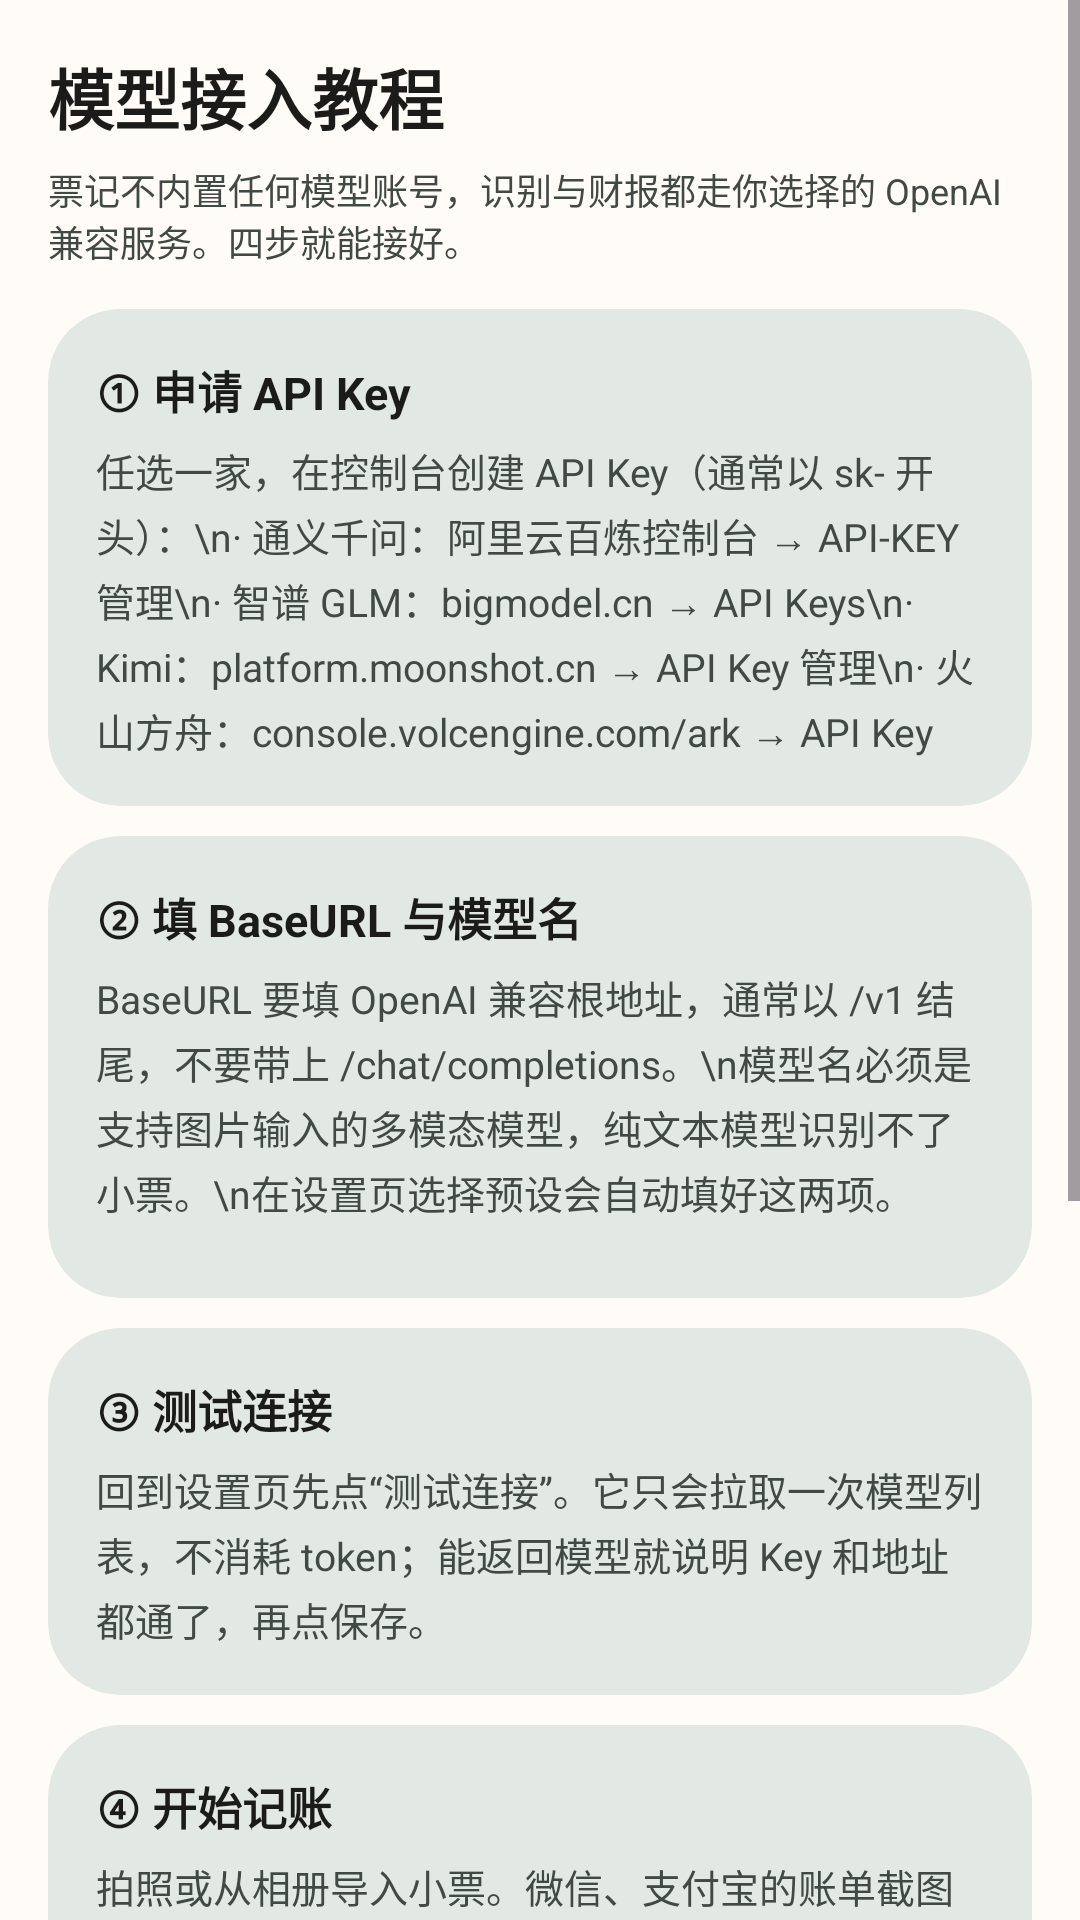

Write the Android layout XML for this screen, with the resource values it uses.
<!-- AndroidManifest.xml: application theme Theme.Ledger -->
<!-- res/layout/activity_tutorial.xml -->
<?xml version="1.0" encoding="utf-8"?>
<ScrollView xmlns:android="http://schemas.android.com/apk/res/android"
    xmlns:app="http://schemas.android.com/apk/res-auto"
    android:id="@+id/root"
    android:layout_width="match_parent"
    android:layout_height="match_parent"
    android:background="?attr/colorSurface">

    <LinearLayout
        android:layout_width="match_parent"
        android:layout_height="wrap_content"
        android:orientation="vertical"
        android:padding="16dp">

        <TextView
            android:layout_width="wrap_content"
            android:layout_height="wrap_content"
            android:text="模型接入教程"
            android:textColor="?attr/colorOnSurface"
            android:textSize="22sp"
            android:textStyle="bold" />

        <TextView
            android:layout_width="match_parent"
            android:layout_height="wrap_content"
            android:layout_marginTop="6dp"
            android:text="票记不内置任何模型账号，识别与财报都走你选择的 OpenAI 兼容服务。四步就能接好。"
            android:textColor="?attr/colorOnSurfaceVariant"
            android:textSize="12sp" />

        <com.google.android.material.card.MaterialCardView
            android:layout_width="match_parent"
            android:layout_height="wrap_content"
            android:layout_marginTop="14dp"
            app:cardBackgroundColor="?attr/colorSurfaceVariant"
            app:cardCornerRadius="24dp"
            app:cardElevation="0dp"
            app:strokeWidth="0dp">

            <LinearLayout
                android:layout_width="match_parent"
                android:layout_height="wrap_content"
                android:orientation="vertical"
                android:padding="16dp">

                <TextView
                    android:layout_width="wrap_content"
                    android:layout_height="wrap_content"
                    android:text="① 申请 API Key"
                    android:textColor="?attr/colorOnSurface"
                    android:textSize="15sp"
                    android:textStyle="bold" />

                <TextView
                    android:layout_width="match_parent"
                    android:layout_height="wrap_content"
                    android:layout_marginTop="6dp"
                    android:lineSpacingExtra="3dp"
                    android:text="任选一家，在控制台创建 API Key（通常以 sk- 开头）：\n· 通义千问：阿里云百炼控制台 → API-KEY 管理\n· 智谱 GLM：bigmodel.cn → API Keys\n· Kimi：platform.moonshot.cn → API Key 管理\n· 火山方舟：console.volcengine.com/ark → API Key"
                    android:textColor="?attr/colorOnSurfaceVariant"
                    android:textSize="13sp" />
            </LinearLayout>
        </com.google.android.material.card.MaterialCardView>

        <com.google.android.material.card.MaterialCardView
            android:layout_width="match_parent"
            android:layout_height="wrap_content"
            android:layout_marginTop="10dp"
            app:cardBackgroundColor="?attr/colorSurfaceVariant"
            app:cardCornerRadius="24dp"
            app:cardElevation="0dp"
            app:strokeWidth="0dp">

            <LinearLayout
                android:layout_width="match_parent"
                android:layout_height="wrap_content"
                android:orientation="vertical"
                android:padding="16dp">

                <TextView
                    android:layout_width="wrap_content"
                    android:layout_height="wrap_content"
                    android:text="② 填 BaseURL 与模型名"
                    android:textColor="?attr/colorOnSurface"
                    android:textSize="15sp"
                    android:textStyle="bold" />

                <TextView
                    android:layout_width="match_parent"
                    android:layout_height="wrap_content"
                    android:layout_marginTop="6dp"
                    android:lineSpacingExtra="3dp"
                    android:text="BaseURL 要填 OpenAI 兼容根地址，通常以 /v1 结尾，不要带上 /chat/completions。\n模型名必须是支持图片输入的多模态模型，纯文本模型识别不了小票。\n在设置页选择预设会自动填好这两项。"
                    android:textColor="?attr/colorOnSurfaceVariant"
                    android:textSize="13sp" />

                <LinearLayout
                    android:id="@+id/presetList"
                    android:layout_width="match_parent"
                    android:layout_height="wrap_content"
                    android:layout_marginTop="10dp"
                    android:orientation="vertical" />
            </LinearLayout>
        </com.google.android.material.card.MaterialCardView>

        <com.google.android.material.card.MaterialCardView
            android:layout_width="match_parent"
            android:layout_height="wrap_content"
            android:layout_marginTop="10dp"
            app:cardBackgroundColor="?attr/colorSurfaceVariant"
            app:cardCornerRadius="24dp"
            app:cardElevation="0dp"
            app:strokeWidth="0dp">

            <LinearLayout
                android:layout_width="match_parent"
                android:layout_height="wrap_content"
                android:orientation="vertical"
                android:padding="16dp">

                <TextView
                    android:layout_width="wrap_content"
                    android:layout_height="wrap_content"
                    android:text="③ 测试连接"
                    android:textColor="?attr/colorOnSurface"
                    android:textSize="15sp"
                    android:textStyle="bold" />

                <TextView
                    android:layout_width="match_parent"
                    android:layout_height="wrap_content"
                    android:layout_marginTop="6dp"
                    android:lineSpacingExtra="3dp"
                    android:text="回到设置页先点“测试连接”。它只会拉取一次模型列表，不消耗 token；能返回模型就说明 Key 和地址都通了，再点保存。"
                    android:textColor="?attr/colorOnSurfaceVariant"
                    android:textSize="13sp" />
            </LinearLayout>
        </com.google.android.material.card.MaterialCardView>

        <com.google.android.material.card.MaterialCardView
            android:layout_width="match_parent"
            android:layout_height="wrap_content"
            android:layout_marginTop="10dp"
            app:cardBackgroundColor="?attr/colorSurfaceVariant"
            app:cardCornerRadius="24dp"
            app:cardElevation="0dp"
            app:strokeWidth="0dp">

            <LinearLayout
                android:layout_width="match_parent"
                android:layout_height="wrap_content"
                android:orientation="vertical"
                android:padding="16dp">

                <TextView
                    android:layout_width="wrap_content"
                    android:layout_height="wrap_content"
                    android:text="④ 开始记账"
                    android:textColor="?attr/colorOnSurface"
                    android:textSize="15sp"
                    android:textStyle="bold" />

                <TextView
                    android:layout_width="match_parent"
                    android:layout_height="wrap_content"
                    android:layout_marginTop="6dp"
                    android:lineSpacingExtra="3dp"
                    android:text="拍照或从相册导入小票。微信、支付宝的账单截图可以在相册里分享到“票记”，会自动进入识别页。识别结果会先给你确认，金额、商家、分类、日期都能改。"
                    android:textColor="?attr/colorOnSurfaceVariant"
                    android:textSize="13sp" />
            </LinearLayout>
        </com.google.android.material.card.MaterialCardView>

        <com.google.android.material.card.MaterialCardView
            android:layout_width="match_parent"
            android:layout_height="wrap_content"
            android:layout_marginTop="10dp"
            app:cardBackgroundColor="?attr/colorSurfaceVariant"
            app:cardCornerRadius="24dp"
            app:cardElevation="0dp"
            app:strokeWidth="0dp">

            <LinearLayout
                android:layout_width="match_parent"
                android:layout_height="wrap_content"
                android:orientation="vertical"
                android:padding="16dp">

                <TextView
                    android:layout_width="wrap_content"
                    android:layout_height="wrap_content"
                    android:text="常见问题"
                    android:textColor="?attr/colorOnSurface"
                    android:textSize="15sp"
                    android:textStyle="bold" />

                <TextView
                    android:layout_width="match_parent"
                    android:layout_height="wrap_content"
                    android:layout_marginTop="6dp"
                    android:lineSpacingExtra="3dp"
                    android:text="· 401：API Key 无效或已过期，重新创建一个。\n· 404：BaseURL 少了或多了 /v1，或该地址不是 OpenAI 兼容接口。\n· 超时：检查网络；部分海外接口需要代理。\n· 识别失败：换更清晰、金额更完整的截图，或确认模型支持图片。\n· 费用：每张图大约几百到两千 token，具体以供应商计费为准。\n· 隐私：Key 只存本机；图片与账单统计会发送给你选择的供应商。"
                    android:textColor="?attr/colorOnSurfaceVariant"
                    android:textSize="13sp" />
            </LinearLayout>
        </com.google.android.material.card.MaterialCardView>

        <TextView
            android:layout_width="match_parent"
            android:layout_height="wrap_content"
            android:layout_marginTop="16dp"
            android:text="支持任意 OpenAI 兼容协议的服务。若供应商要求额外请求头（如 appid），需要自行改代码。"
            android:textColor="?attr/colorOnSurfaceVariant"
            android:textSize="11sp" />

    </LinearLayout>
</ScrollView>
<!-- resources referenced by this layout -->
<resources>
  <style name="Theme.Ledger" parent="Theme.Material3.DayNight.NoActionBar">
          
          <item name="colorPrimary">@color/primary</item>
          <item name="colorOnPrimary">@color/on_primary</item>
          <item name="colorPrimaryContainer">@color/primary_container</item>
          <item name="colorOnPrimaryContainer">@color/on_primary_container</item>
          <item name="colorSecondary">@color/secondary</item>
          <item name="colorOnSecondary">@color/on_secondary</item>
          <item name="colorSecondaryContainer">@color/secondary_container</item>
          <item name="colorOnSecondaryContainer">@color/on_secondary_container</item>
          <item name="colorTertiary">@color/tertiary</item>
          <item name="colorOnTertiary">@color/on_tertiary</item>
          <item name="colorTertiaryContainer">@color/tertiary_container</item>
          <item name="colorOnTertiaryContainer">@color/on_tertiary_container</item>
          <item name="android:colorBackground">@color/surface</item>
          <item name="colorSurface">@color/surface</item>
          <item name="colorOnSurface">@color/on_surface</item>
          <item name="colorSurfaceVariant">@color/surface_variant</item>
          <item name="colorOnSurfaceVariant">@color/on_surface_variant</item>
          <item name="colorOutline">@color/outline</item>
          <item name="colorError">@color/error</item>
  
          
          <item name="shapeAppearanceCornerMedium">@style/ShapeAppearance.Ledger.Medium</item>
          <item name="shapeAppearanceCornerLarge">@style/ShapeAppearance.Ledger.Large</item>
          <item name="shapeAppearanceCornerExtraLarge">@style/ShapeAppearance.Ledger.ExtraLarge</item>
  
          
          <item name="android:windowActivityTransitions">true</item>
          <item name="android:windowContentTransitions">true</item>
          <item name="android:statusBarColor">@android:color/transparent</item>
          <item name="android:navigationBarColor">@android:color/transparent</item>
          <item name="android:windowLightStatusBar">?attr/isLightTheme</item>
          <item name="android:forceDarkAllowed" tools:targetApi="q">false</item>
      </style>
  <color name="primary">#1F6F5C</color>
  <color name="on_primary">#FFFFFF</color>
  <color name="primary_container">#A8F2DA</color>
  <color name="on_primary_container">#002019</color>
  <color name="secondary">#4E635B</color>
  <color name="on_secondary">#FFFFFF</color>
  <color name="secondary_container">#D1E8DF</color>
  <color name="on_secondary_container">#0B1F19</color>
  <color name="tertiary">#3D6373</color>
  <color name="on_tertiary">#FFFFFF</color>
  <color name="tertiary_container">#C1E8FB</color>
  <color name="on_tertiary_container">#001F29</color>
  <color name="surface">#FFFBF7</color>
  <color name="on_surface">#1B1C1A</color>
  <color name="surface_variant">#E2E9E4</color>
  <color name="on_surface_variant">#414945</color>
  <color name="outline">#D6D3CD</color>
  <color name="error">#BA1A1A</color>
  <style name="ShapeAppearance.Ledger.Medium" parent="">
          <item name="cornerFamily">rounded</item>
          <item name="cornerSize">16dp</item>
      </style>
  <style name="ShapeAppearance.Ledger.Large" parent="">
          <item name="cornerFamily">rounded</item>
          <item name="cornerSize">24dp</item>
      </style>
  <style name="ShapeAppearance.Ledger.ExtraLarge" parent="">
          <item name="cornerFamily">rounded</item>
          <item name="cornerSize">28dp</item>
      </style>
</resources>
